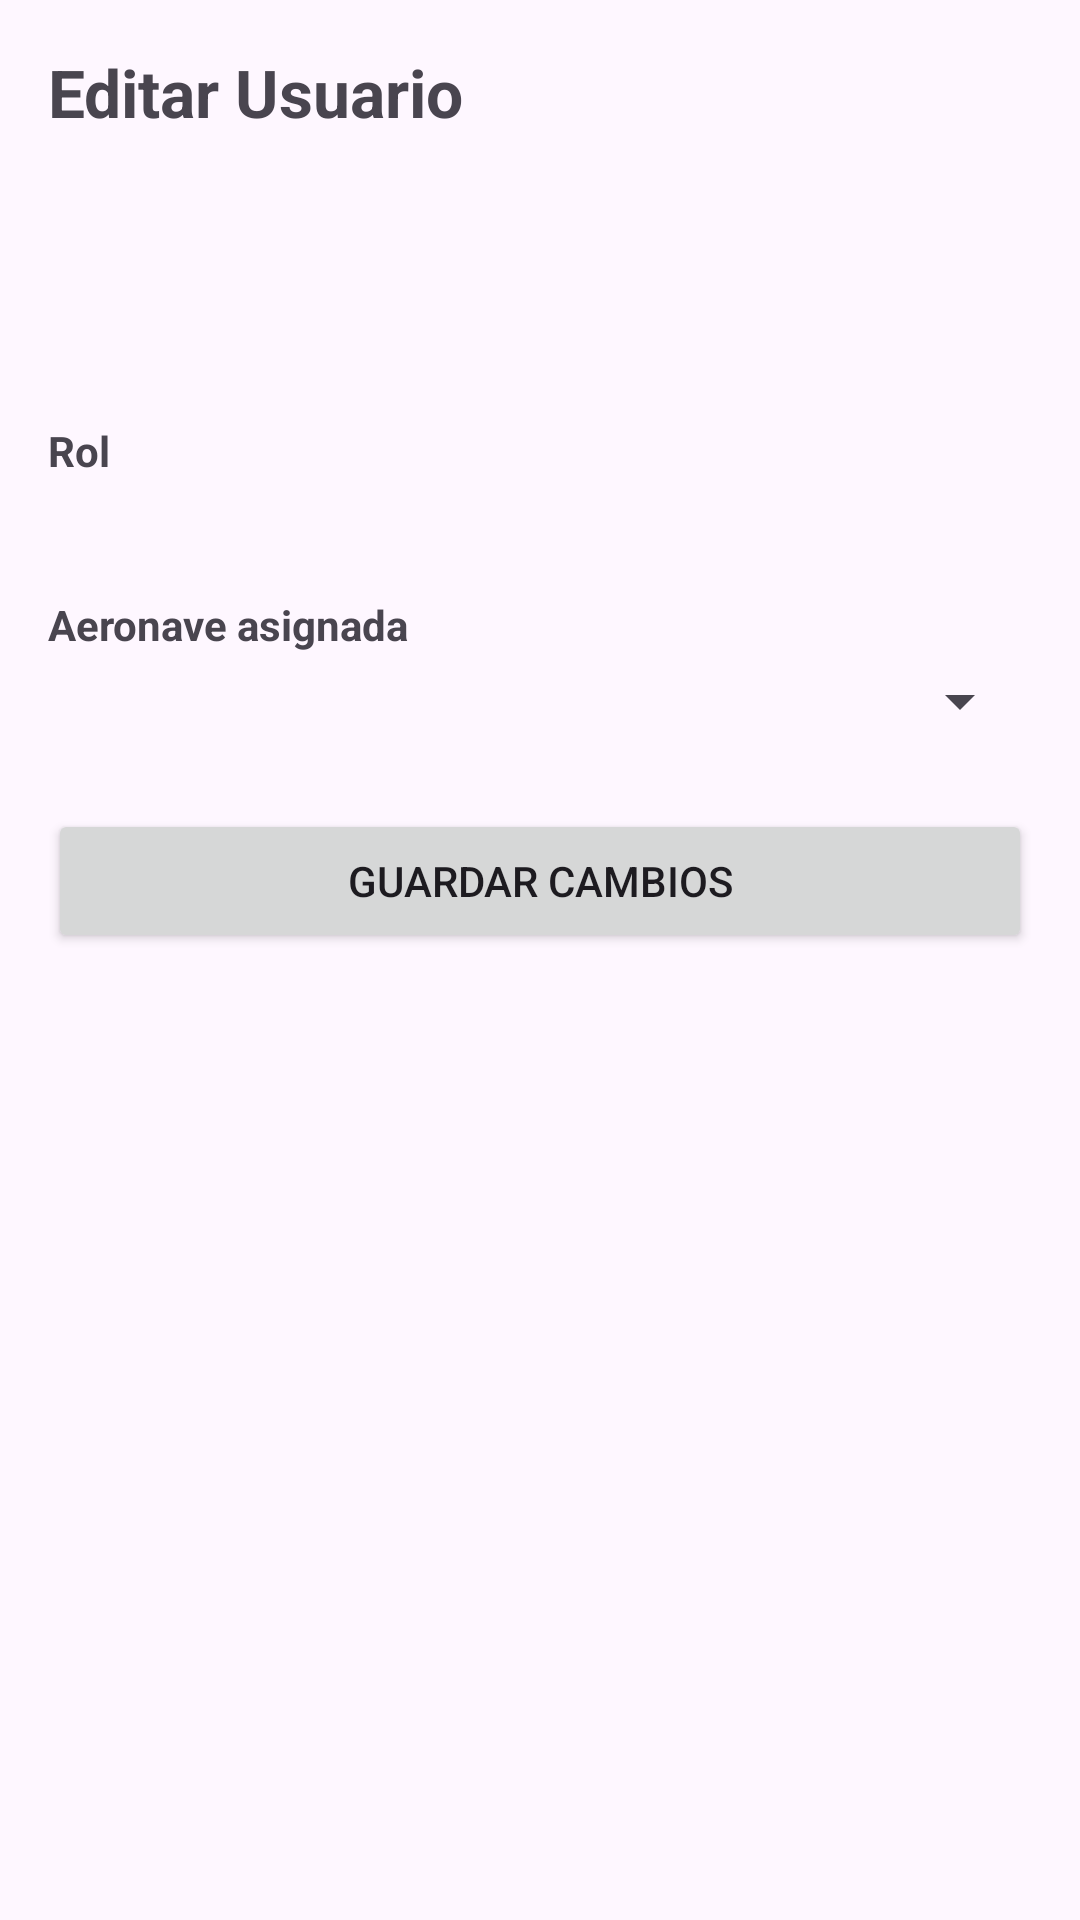

Here is an Android app screen rendered from its layout file. Give the layout XML and the strings, colors and styles it references.
<!-- AndroidManifest.xml: application theme Theme.FodManager -->
<!-- res/layout/activity_editar_usuario.xml -->
<?xml version="1.0" encoding="utf-8"?>
<ScrollView xmlns:android="http://schemas.android.com/apk/res/android"
    android:layout_width="match_parent"
    android:layout_height="match_parent"
    android:padding="16dp"
    android:paddingBottom="24dp">

    <LinearLayout
        android:layout_width="match_parent"
        android:layout_height="wrap_content"
        android:orientation="vertical"
        android:paddingBottom="8dp">

        
        <TextView
            android:layout_width="wrap_content"
            android:layout_height="wrap_content"
            android:text="Editar Usuario"
            android:textSize="22sp"
            android:textStyle="bold"
            android:layout_marginBottom="24dp" />

        
        <TextView
            android:id="@+id/tvEditarNombre"
            android:layout_width="wrap_content"
            android:layout_height="wrap_content"
            android:textSize="18sp"
            android:textStyle="bold"
            android:layout_marginBottom="4dp" />

        
        <TextView
            android:id="@+id/tvEditarEmail"
            android:layout_width="wrap_content"
            android:layout_height="wrap_content"
            android:textSize="14sp"
            android:textColor="@android:color/darker_gray"
            android:layout_marginBottom="24dp" />

        
        <TextView
            android:layout_width="wrap_content"
            android:layout_height="wrap_content"
            android:text="Rol"
            android:textStyle="bold"
            android:textSize="14sp"
            android:layout_marginBottom="4dp" />

        
        <TextView
            android:id="@+id/tvEditarRol"
            android:layout_width="wrap_content"
            android:layout_height="wrap_content"
            android:textSize="14sp"
            android:layout_marginBottom="16dp" />

        
        <TextView
            android:id="@+id/tvEditarAeronaveLabel"
            android:layout_width="wrap_content"
            android:layout_height="wrap_content"
            android:text="Aeronave asignada"
            android:textStyle="bold"
            android:textSize="14sp"
            android:layout_marginBottom="4dp" />

        
        <Spinner
            android:id="@+id/spinnerEditarAeronave"
            android:layout_width="match_parent"
            android:layout_height="wrap_content"
            android:layout_marginBottom="24dp" />

        
        <Button
            android:id="@+id/btnGuardarEdicion"
            android:layout_width="match_parent"
            android:layout_height="wrap_content"
            android:text="Guardar cambios"
            android:padding="12dp" />

        
        <ProgressBar
            android:id="@+id/progressBar"
            android:layout_width="wrap_content"
            android:layout_height="wrap_content"
            android:layout_gravity="center"
            android:layout_marginTop="16dp"
            android:visibility="gone" />

    </LinearLayout>

</ScrollView>
<!-- resources referenced by this layout -->
<resources>
  <style name="Theme.FodManager" parent="Base.Theme.FodManager" />
  <style name="Base.Theme.FodManager" parent="Theme.Material3.DayNight.NoActionBar">
          
          
      </style>
</resources>
